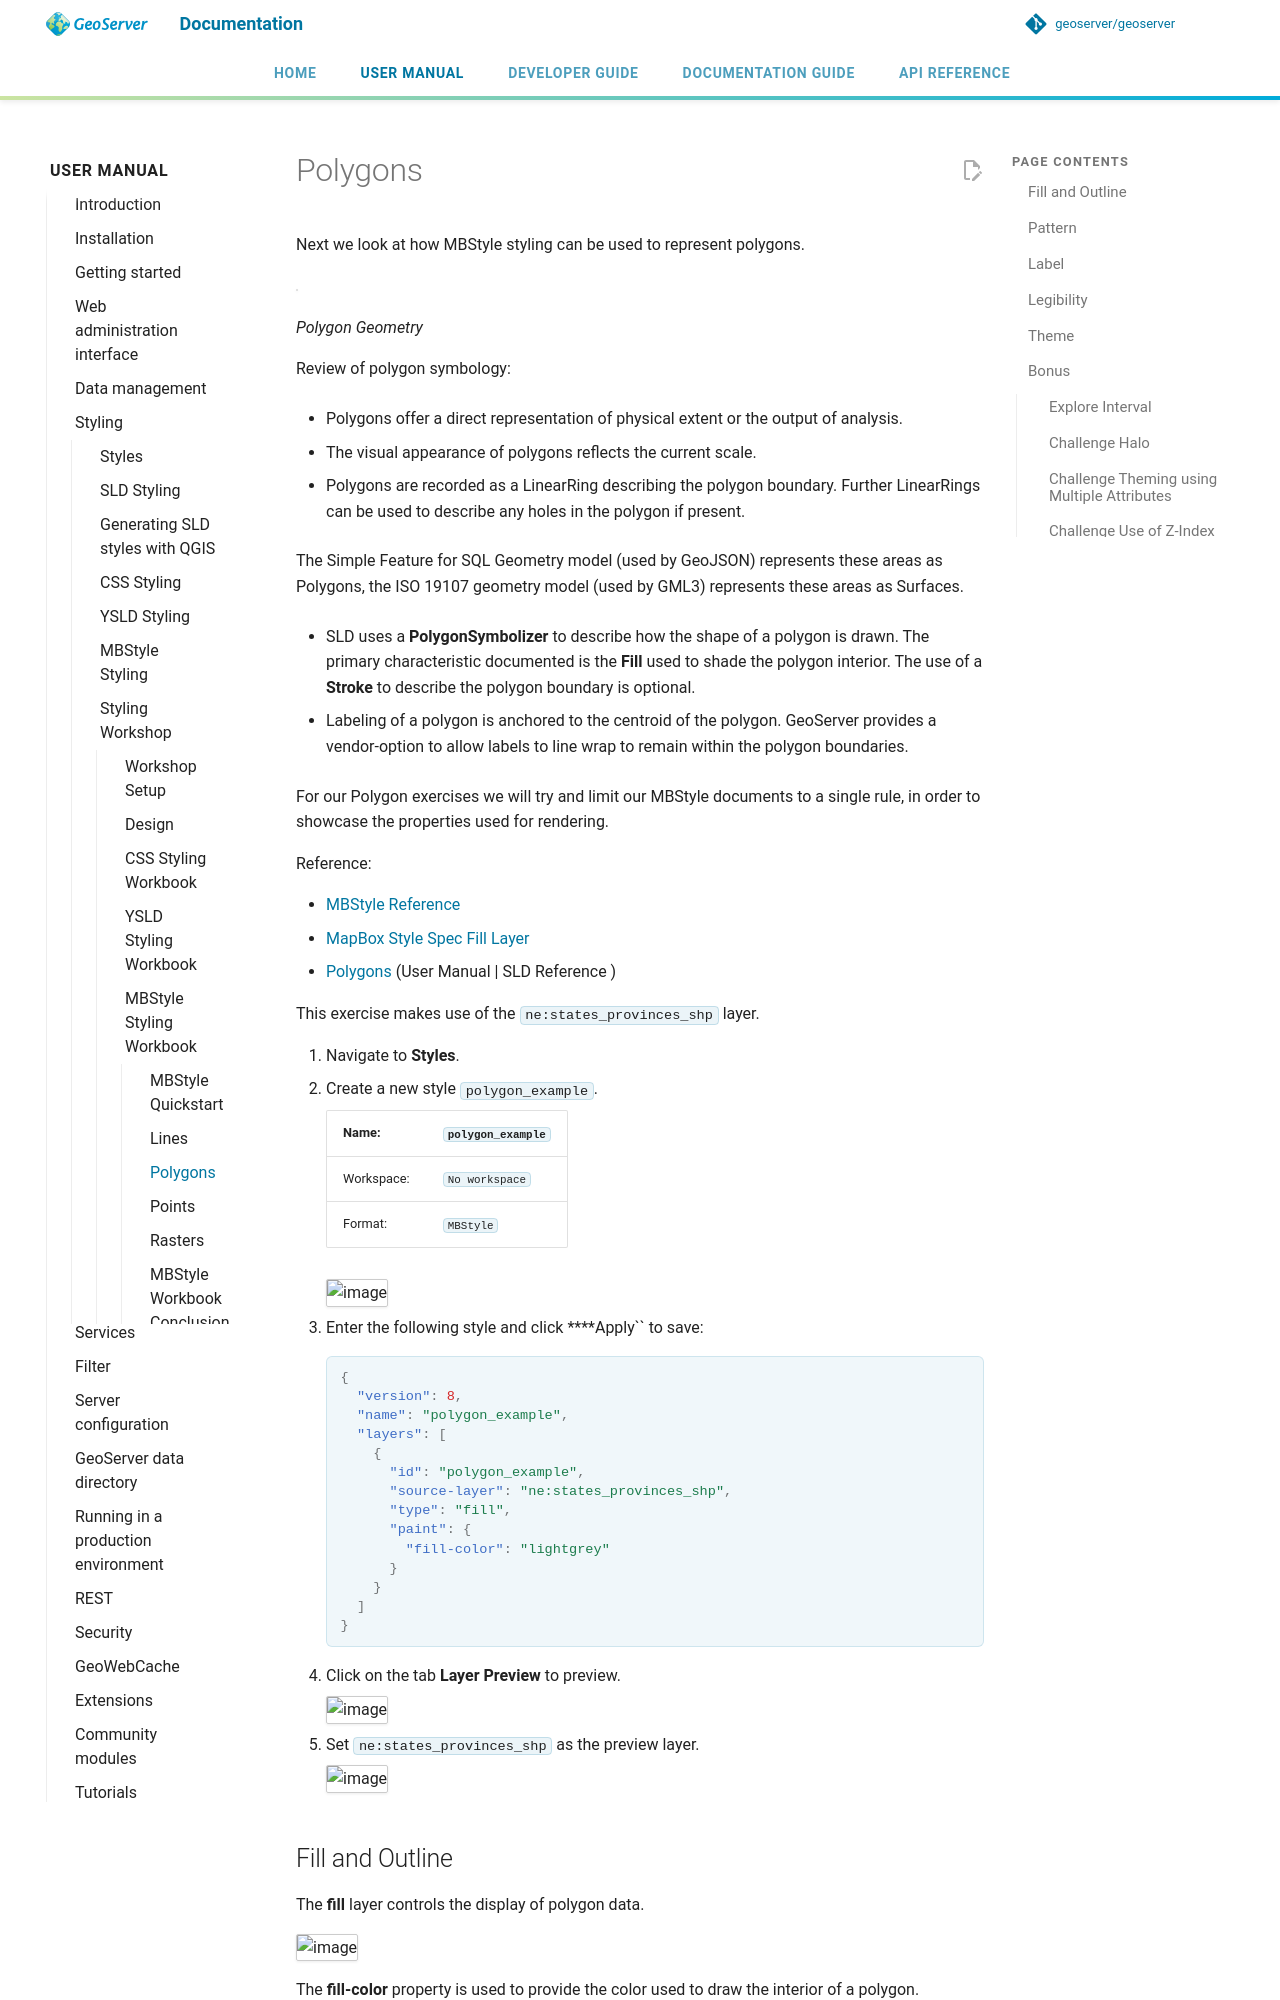

repository: petersmythe/geoserver · page: latest/en/user/styling/workshop/mbstyle/polygon/index.html · generator: mkdocs

# Polygons

Next we look at how MBStyle styling can be used to represent polygons.

![](../style/img/PolygonSymbology.svg)

*Polygon Geometry*

Review of polygon symbology:

- Polygons offer a direct representation of physical extent or the output of analysis.

- The visual appearance of polygons reflects the current scale.

- Polygons are recorded as a LinearRing describing the polygon boundary. Further LinearRings can be used to describe any holes in the polygon if present.

  The Simple Feature for SQL Geometry model (used by GeoJSON) represents these areas as Polygons, the ISO 19107 geometry model (used by GML3) represents these areas as Surfaces.

- SLD uses a **PolygonSymbolizer** to describe how the shape of a polygon is drawn. The primary characteristic documented is the **Fill** used to shade the polygon interior. The use of a **Stroke** to describe the polygon boundary is optional.

- Labeling of a polygon is anchored to the centroid of the polygon. GeoServer provides a vendor-option to allow labels to line wrap to remain within the polygon boundaries.

For our Polygon exercises we will try and limit our MBStyle documents to a single rule, in order to showcase the properties used for rendering.

Reference:

- [MBStyle Reference](../../mbstyle/reference/index.md)
- [MapBox Style Spec Fill Layer](https://www.mapbox.com/mapbox-gl-js/style-spec/#layers-fill)
- [Polygons](../../sld/reference/polygonsymbolizer.md) (User Manual | SLD Reference )

This exercise makes use of the `ne:states_provinces_shp` layer.

1.  Navigate to **Styles**.
2.  Create a new style `polygon_example`.

    | Name:      | `polygon_example` |
    |------------|-------------------------------|
    | Workspace: | `No workspace`    |
    | Format:    | `MBStyle`         |


    ![image](../style/img/polygon_02_create.png)

1.  Enter the following style and click ****Apply`` to save:

    ``` json
    {
      "version": 8,
      "name": "polygon_example",
      "layers": [
        {
          "id": "polygon_example",
          "source-layer": "ne:states_provinces_shp",
          "type": "fill",
          "paint": {
            "fill-color": "lightgrey"
          }
        }
      ]
    }
    ```

2.  Click on the tab **Layer Preview** to preview.

    ![image](../style/img/polygon_04_preview.png)

3.  Set `ne:states_provinces_shp` as the preview layer.

    ![image](../style/img/polygon_01_preview.png)
